Labelled photos from "Caribbean-and-Hawaii-Marine-Life-1", an image-classification folder in rjohnson279/Caribbean-and-Hawaiian-Marine-Reef-Life-Image-Classification. The possible labels are: cuttlefish, eagle ray, green sea turtle, reef triggerfish, stingray.

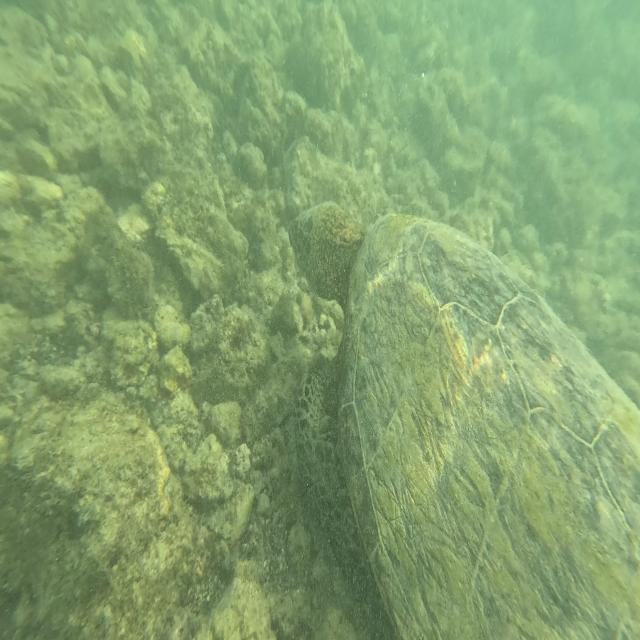
Label: green sea turtle

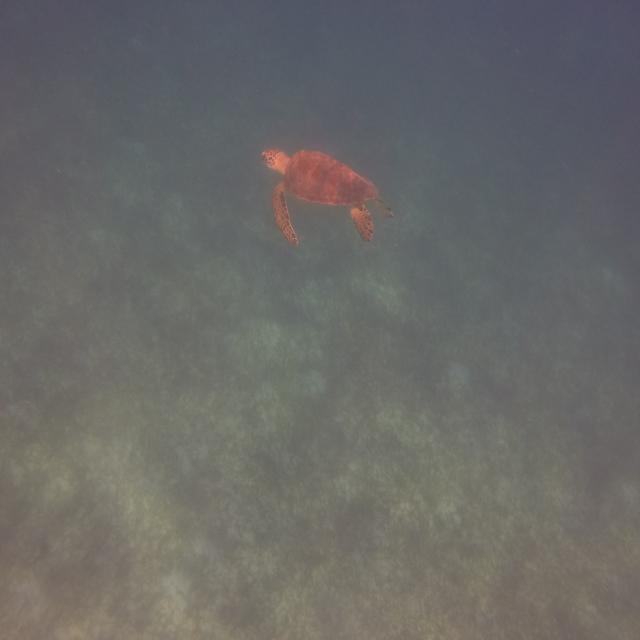
Label: green sea turtle

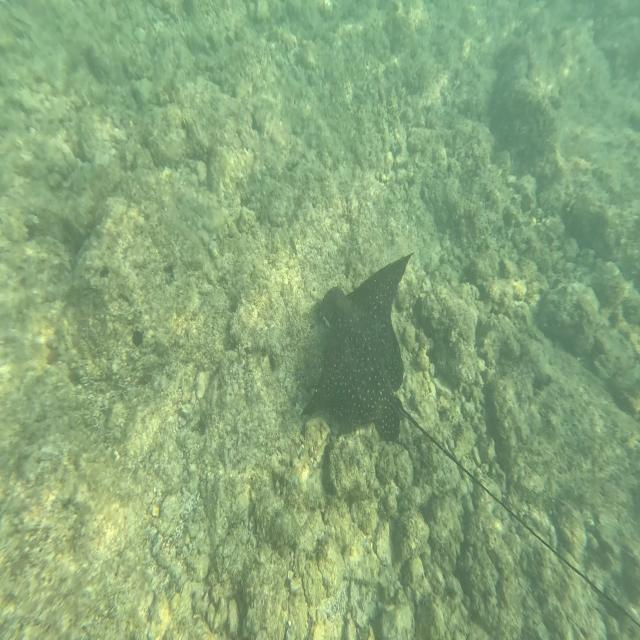
Label: eagle ray

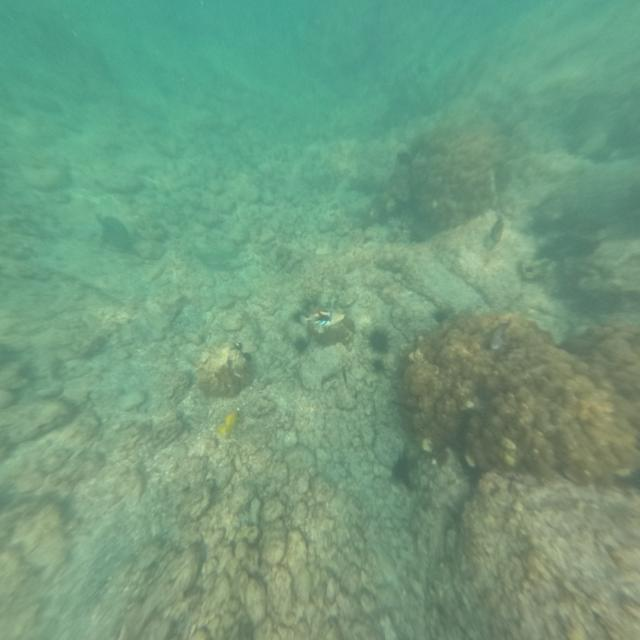
Label: reef triggerfish

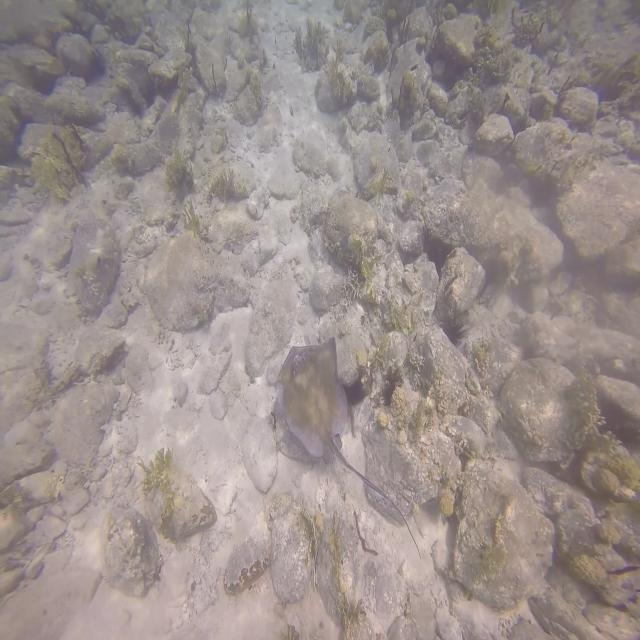
Label: stingray

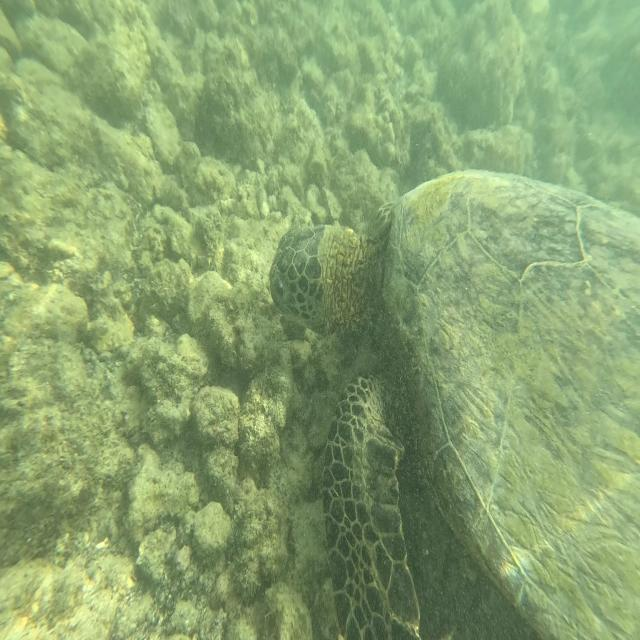
Label: green sea turtle
